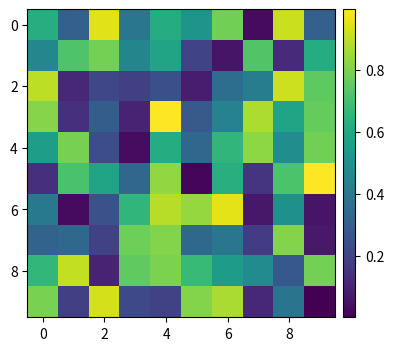

Python code for this plot:
import matplotlib.pyplot as plt
import matplotlib as mpl
from matplotlib.colors import LogNorm
import matplotlib.gridspec as gridspec
import numpy as np

fig = plt.figure(figsize=(8, 4))
gs = gridspec.GridSpec(1, 2, width_ratios=[20, 1])

ax_img = fig.add_subplot(gs[0])
im = ax_img.imshow(np.random.rand(10, 10), cmap='viridis')

# Manually place a tight colorbar axis
cax = fig.add_axes([ax_img.get_position().x1 + 0.01,  # left
                    ax_img.get_position().y0,         # bottom
                    0.015,                            # width
                    ax_img.get_position().height])    # height

fig.colorbar(im, cax=cax)
plt.show()
